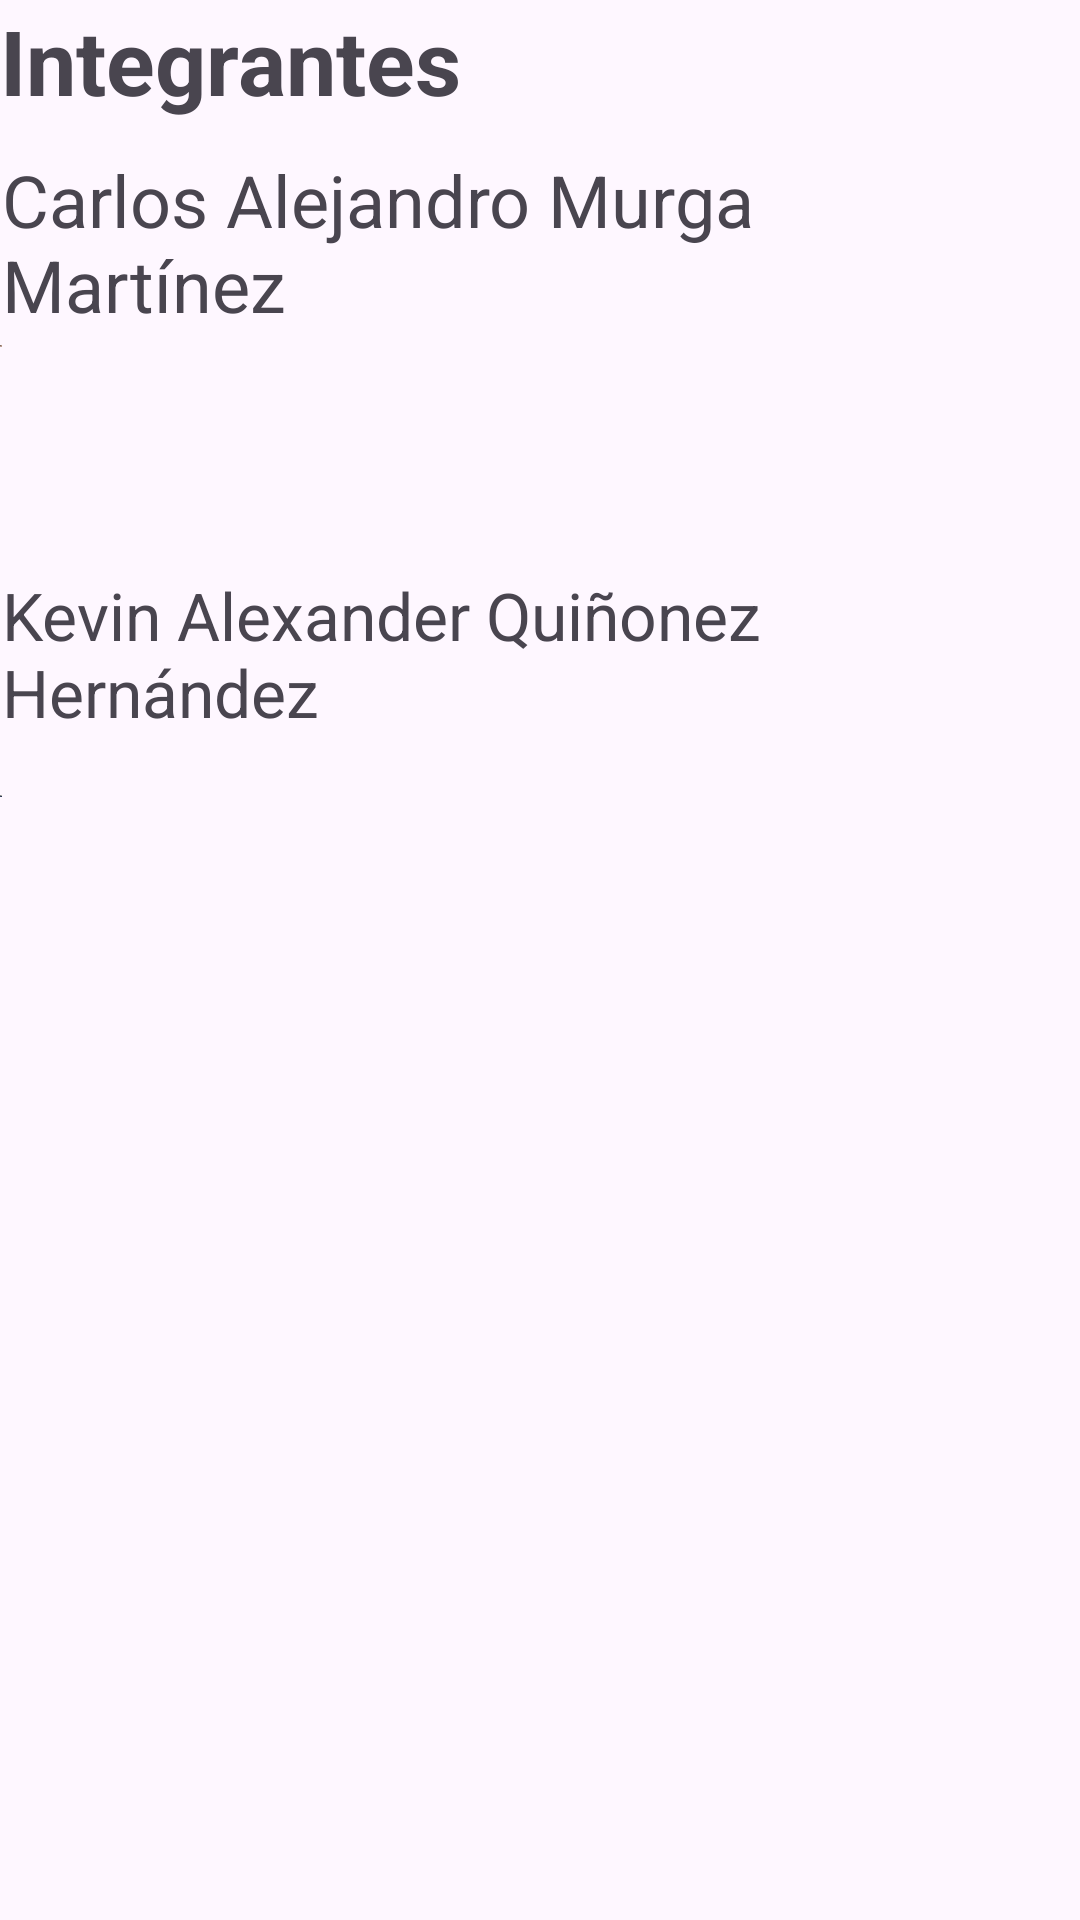

Produce the Android XML layout that renders to this screen, including the resource entries it uses.
<!-- AndroidManifest.xml: application theme Theme.PianoGrupo11 -->
<!-- res/layout/activity_acerca_de_nosotros.xml -->
<?xml version="1.0" encoding="utf-8"?>
<LinearLayout xmlns:android="http://schemas.android.com/apk/res/android"
    xmlns:app="http://schemas.android.com/apk/res-auto"
    xmlns:tools="http://schemas.android.com/tools"
    android:id="@+id/main"
    android:layout_width="match_parent"
    android:layout_height="match_parent"
    android:orientation="vertical"
    tools:context=".AcercaDeNosotros">

    <TextView
        android:layout_width="wrap_content"
        android:layout_height="wrap_content"
        android:text="@string/integrantes"
        android:textSize="30sp"
        android:textStyle="bold"
        android:layout_marginBottom="10dp"
        />

    <LinearLayout
        android:layout_width="match_parent"
        android:layout_height="wrap_content"
        android:orientation="horizontal"
        android:layout_marginBottom="10dp">

        <ImageView
            android:id="@+id/imageView"
            android:layout_width="1dp"
            android:layout_height="130dp"
            android:layout_weight="1"
            android:contentDescription="@string/foto"
            app:srcCompat="@drawable/carlos_murga_photo" />

        <TextView
            android:id="@+id/textView"
            android:layout_width="wrap_content"
            android:layout_height="wrap_content"
            android:layout_marginEnd="20dp"
            android:layout_weight="1"
            android:text="@string/carlos_alejandro_murga_mart_nez"
            android:textSize="24sp" />
    </LinearLayout>

    <LinearLayout
        android:layout_width="match_parent"
        android:layout_height="wrap_content"
        android:orientation="horizontal">

        <ImageView
            android:id="@+id/imageView6"
            android:layout_width="1dp"
            android:layout_height="150dp"
            android:layout_weight="1"
            android:contentDescription="@string/foto"
            app:srcCompat="@drawable/kevin_quinonz" />

        <TextView
            android:id="@+id/textView8"
            android:layout_width="wrap_content"
            android:layout_height="wrap_content"
            android:layout_weight="1"
            android:text="@string/kevin_alexander_qui_onez_hern_ndez"
            android:textSize="22sp" />
    </LinearLayout>

</LinearLayout>
<!-- resources referenced by this layout -->
<resources>
  <!-- drawable carlos_murga_photo: jpg bitmap (drawable, 403745 bytes) -->
  <!-- drawable kevin_quinonz: jpeg bitmap (drawable, 87571 bytes) -->
  <string name="carlos_alejandro_murga_mart_nez">Carlos Alejandro Murga Martínez</string>
  <string name="foto">foto</string>
  <string name="integrantes">Integrantes</string>
  <string name="kevin_alexander_qui_onez_hern_ndez">Kevin Alexander Quiñonez Hernández</string>
  <style name="Theme.PianoGrupo11" parent="Base.Theme.PianoGrupo11" />
  <style name="Base.Theme.PianoGrupo11" parent="Theme.Material3.DayNight">
          
          
      </style>
</resources>
